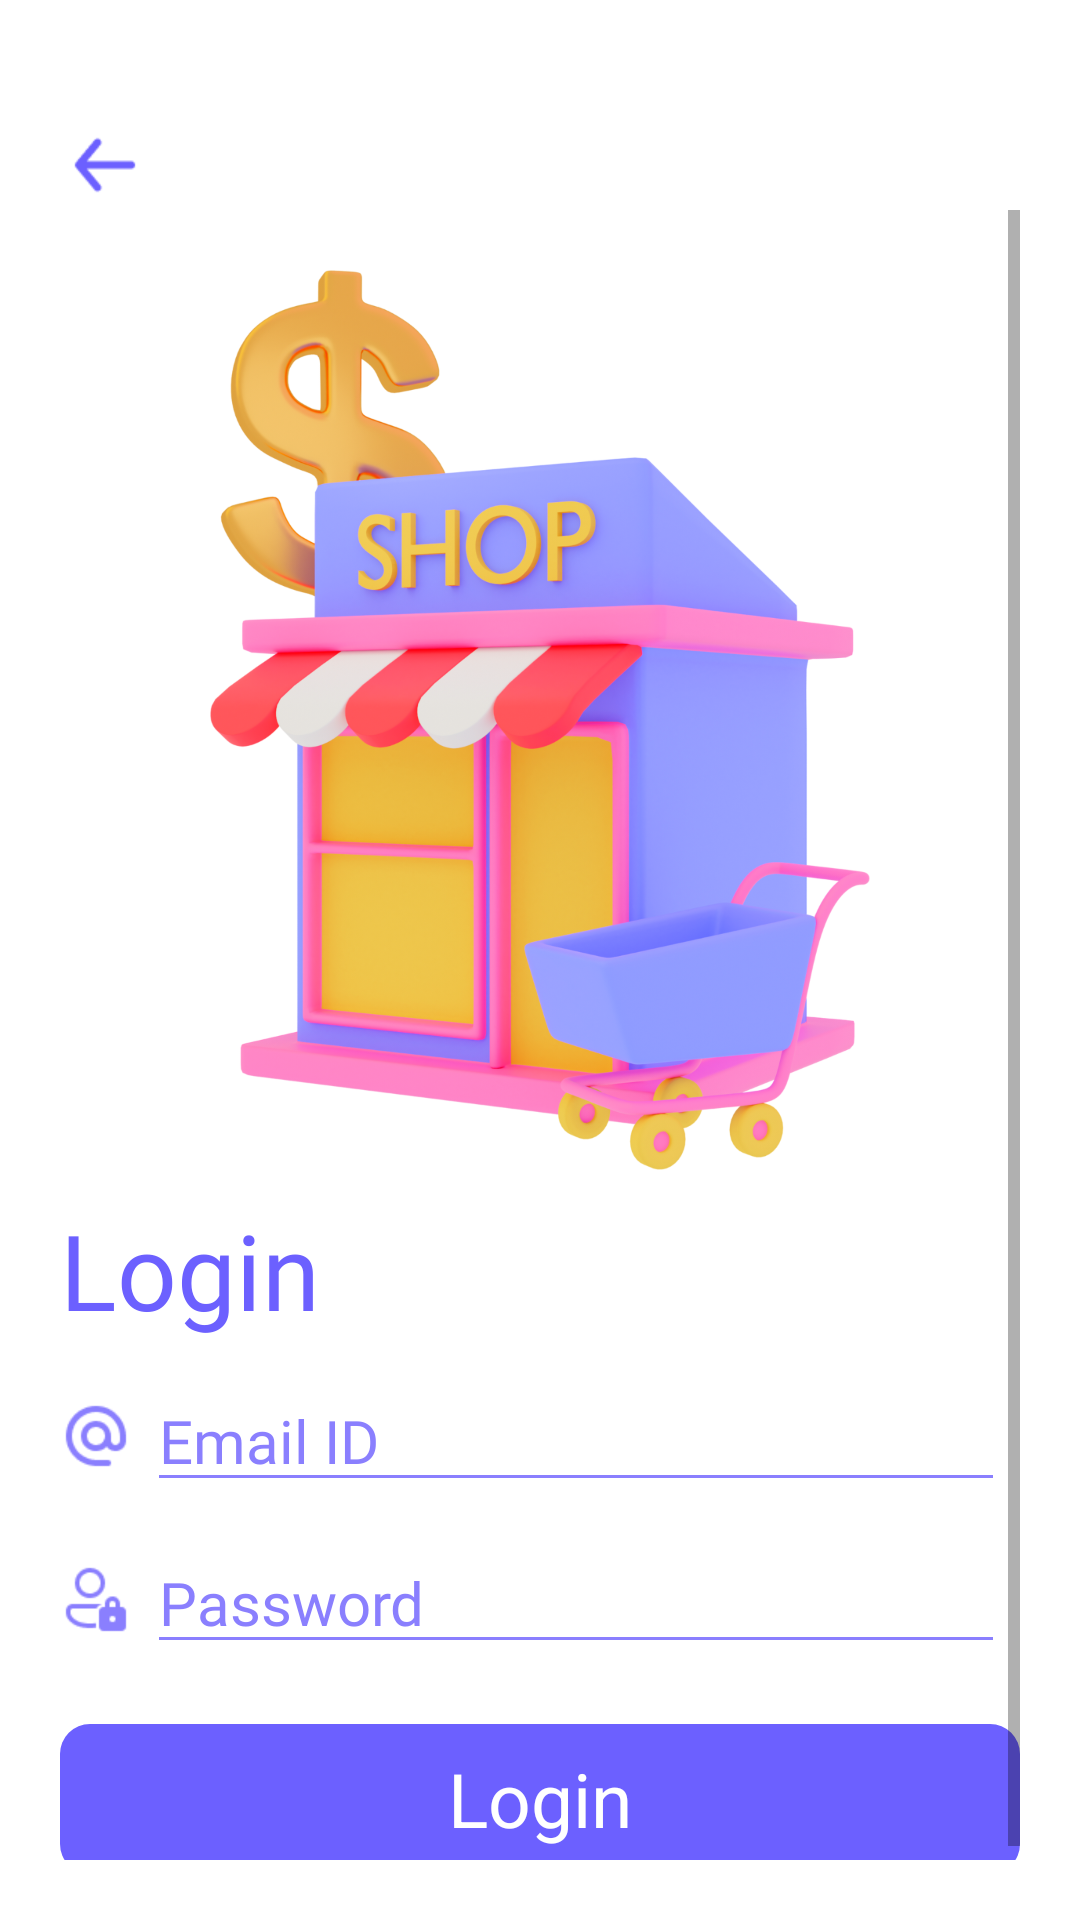

Write the Android layout XML for this screen, with the resource values it uses.
<!-- AndroidManifest.xml: application theme Theme.MyApplication -->
<!-- res/layout/activity_shop_login.xml -->
<?xml version="1.0" encoding="utf-8"?>
<LinearLayout xmlns:android="http://schemas.android.com/apk/res/android"
    xmlns:app="http://schemas.android.com/apk/res-auto"
    xmlns:tools="http://schemas.android.com/tools"
    android:layout_width="match_parent"
    android:layout_height="match_parent"
    android:orientation="vertical"
    android:padding="20dp"
    tools:context=".Shop_Login">

    <ImageView
        android:id="@+id/cust_back"
        android:layout_width="30dp"
        android:layout_height="30dp"
        android:layout_marginTop="20dp"
        android:src="@drawable/arrow_back"/>

    <ScrollView
        android:layout_width="match_parent"
        android:layout_height="match_parent">

        <LinearLayout
            android:layout_width="match_parent"
            android:layout_height="wrap_content"
            android:orientation="vertical" >

            <ImageView
                android:layout_width="wrap_content"
                android:layout_height="300dp"
                android:layout_marginTop="20dp"
                android:src="@drawable/shop_login" />

            <TextView
                android:layout_width="wrap_content"
                android:layout_height="wrap_content"
                android:layout_marginTop="10dp"
                android:fontFamily="@font/univanovabold"
                android:text="Login"
                android:textColor="@color/purple"
                android:textSize="35sp" />

            <LinearLayout
                android:layout_width="match_parent"
                android:layout_height="wrap_content"
                android:orientation="horizontal">

                <ImageView
                    android:layout_width="24dp"
                    android:layout_height="24dp"
                    android:layout_gravity="center"
                    android:layout_marginTop="5dp"
                    android:layout_marginRight="5dp"
                    android:src="@drawable/email" />

                <EditText
                    android:id="@+id/adminid"
                    android:layout_width="match_parent"
                    android:layout_height="wrap_content"
                    android:layout_marginTop="10dp"
                    android:layout_marginRight="5dp"
                    android:ems="10"
                    android:fontFamily="@font/univanovabold"
                    android:hint="Email ID"
                    android:inputType="textEmailAddress"
                    android:backgroundTint="@color/purple_light"
                    android:textColor="@color/purple_light"
                    android:textColorHighlight="@color/purple_light"
                    android:textColorHint="@color/purple_light"
                    android:textColorLink="@color/purple"
                    android:textCursorDrawable="@color/purple_light"
                    android:textSize="20dp" />

            </LinearLayout>

            <LinearLayout
                android:layout_width="match_parent"
                android:layout_height="wrap_content"
                android:orientation="horizontal">

                <ImageView
                    android:layout_width="24dp"
                    android:layout_height="24dp"
                    android:layout_gravity="center"
                    android:layout_marginTop="5dp"
                    android:layout_marginRight="5dp"
                    android:src="@drawable/password" />

                <EditText
                    android:id="@+id/adminpw"
                    android:layout_width="match_parent"
                    android:layout_height="wrap_content"
                    android:layout_marginTop="10dp"
                    android:layout_marginRight="5dp"
                    android:ems="10"
                    android:fontFamily="@font/univanovabold"
                    android:hint="Password"
                    android:inputType="textEmailAddress"
                    android:backgroundTint="@color/purple_light"
                    android:textColor="@color/purple_light"
                    android:textColorHighlight="@color/purple_light"
                    android:textColorHint="@color/purple_light"
                    android:textColorLink="@color/purple"
                    android:textCursorDrawable="@color/purple_light"
                    android:textSize="20dp" />

            </LinearLayout>

            <TextView
                android:id="@+id/adlogin_btn"
                android:layout_width="match_parent"
                android:layout_height="50dp"
                android:layout_marginTop="20dp"
                android:textAlignment="center"
                android:gravity="center_vertical"
                android:textColor="@color/white"
                android:textSize="25sp"
                android:text="Login"
                android:background="@drawable/login_card"
                tools:ignore="RtlCompat" />

        </LinearLayout>
    </ScrollView>

</LinearLayout>
<!-- resources referenced by this layout -->
<resources>
  <color name="purple">#6C60FF</color>
  <color name="purple_light">#8A7FFE</color>
  <color name="white">#FFFFFFFF</color>
  <!-- drawable arrow_back: png bitmap (drawable-v24, 660 bytes) -->
  <!-- drawable email: png bitmap (drawable-v24, 1386 bytes) -->
  <!-- drawable login_card (drawable) -->
  <?xml version="1.0" encoding="utf-8"?>
  <shape xmlns:android="http://schemas.android.com/apk/res/android" android:shape="rectangle" android:padding="10dp">
      <solid android:color="@color/purple"/>
      <corners android:radius="10dp"/>
  </shape>
  <!-- drawable password: png bitmap (drawable-v24, 1197 bytes) -->
  <!-- drawable shop_login: png bitmap (drawable-v24, 859580 bytes) -->
  <style name="Theme.MyApplication" parent="Theme.MaterialComponents.DayNight.DarkActionBar">
          
          <item name="colorPrimary">@color/blue</item>
          <item name="colorPrimaryVariant">@color/blue</item>
          <item name="colorOnPrimary">@color/white</item>
          
          <item name="colorSecondary">@color/blue</item>
          <item name="colorSecondaryVariant">@color/teal_700</item>
          <item name="colorOnSecondary">@color/black</item>
          
          <item name="android:statusBarColor" tools:targetApi="l">?attr/colorPrimaryVariant</item>
          
      </style>
  <color name="blue">#6C60FF</color>
  <color name="teal_700">#FF018786</color>
  <color name="black">#FF000000</color>
</resources>
